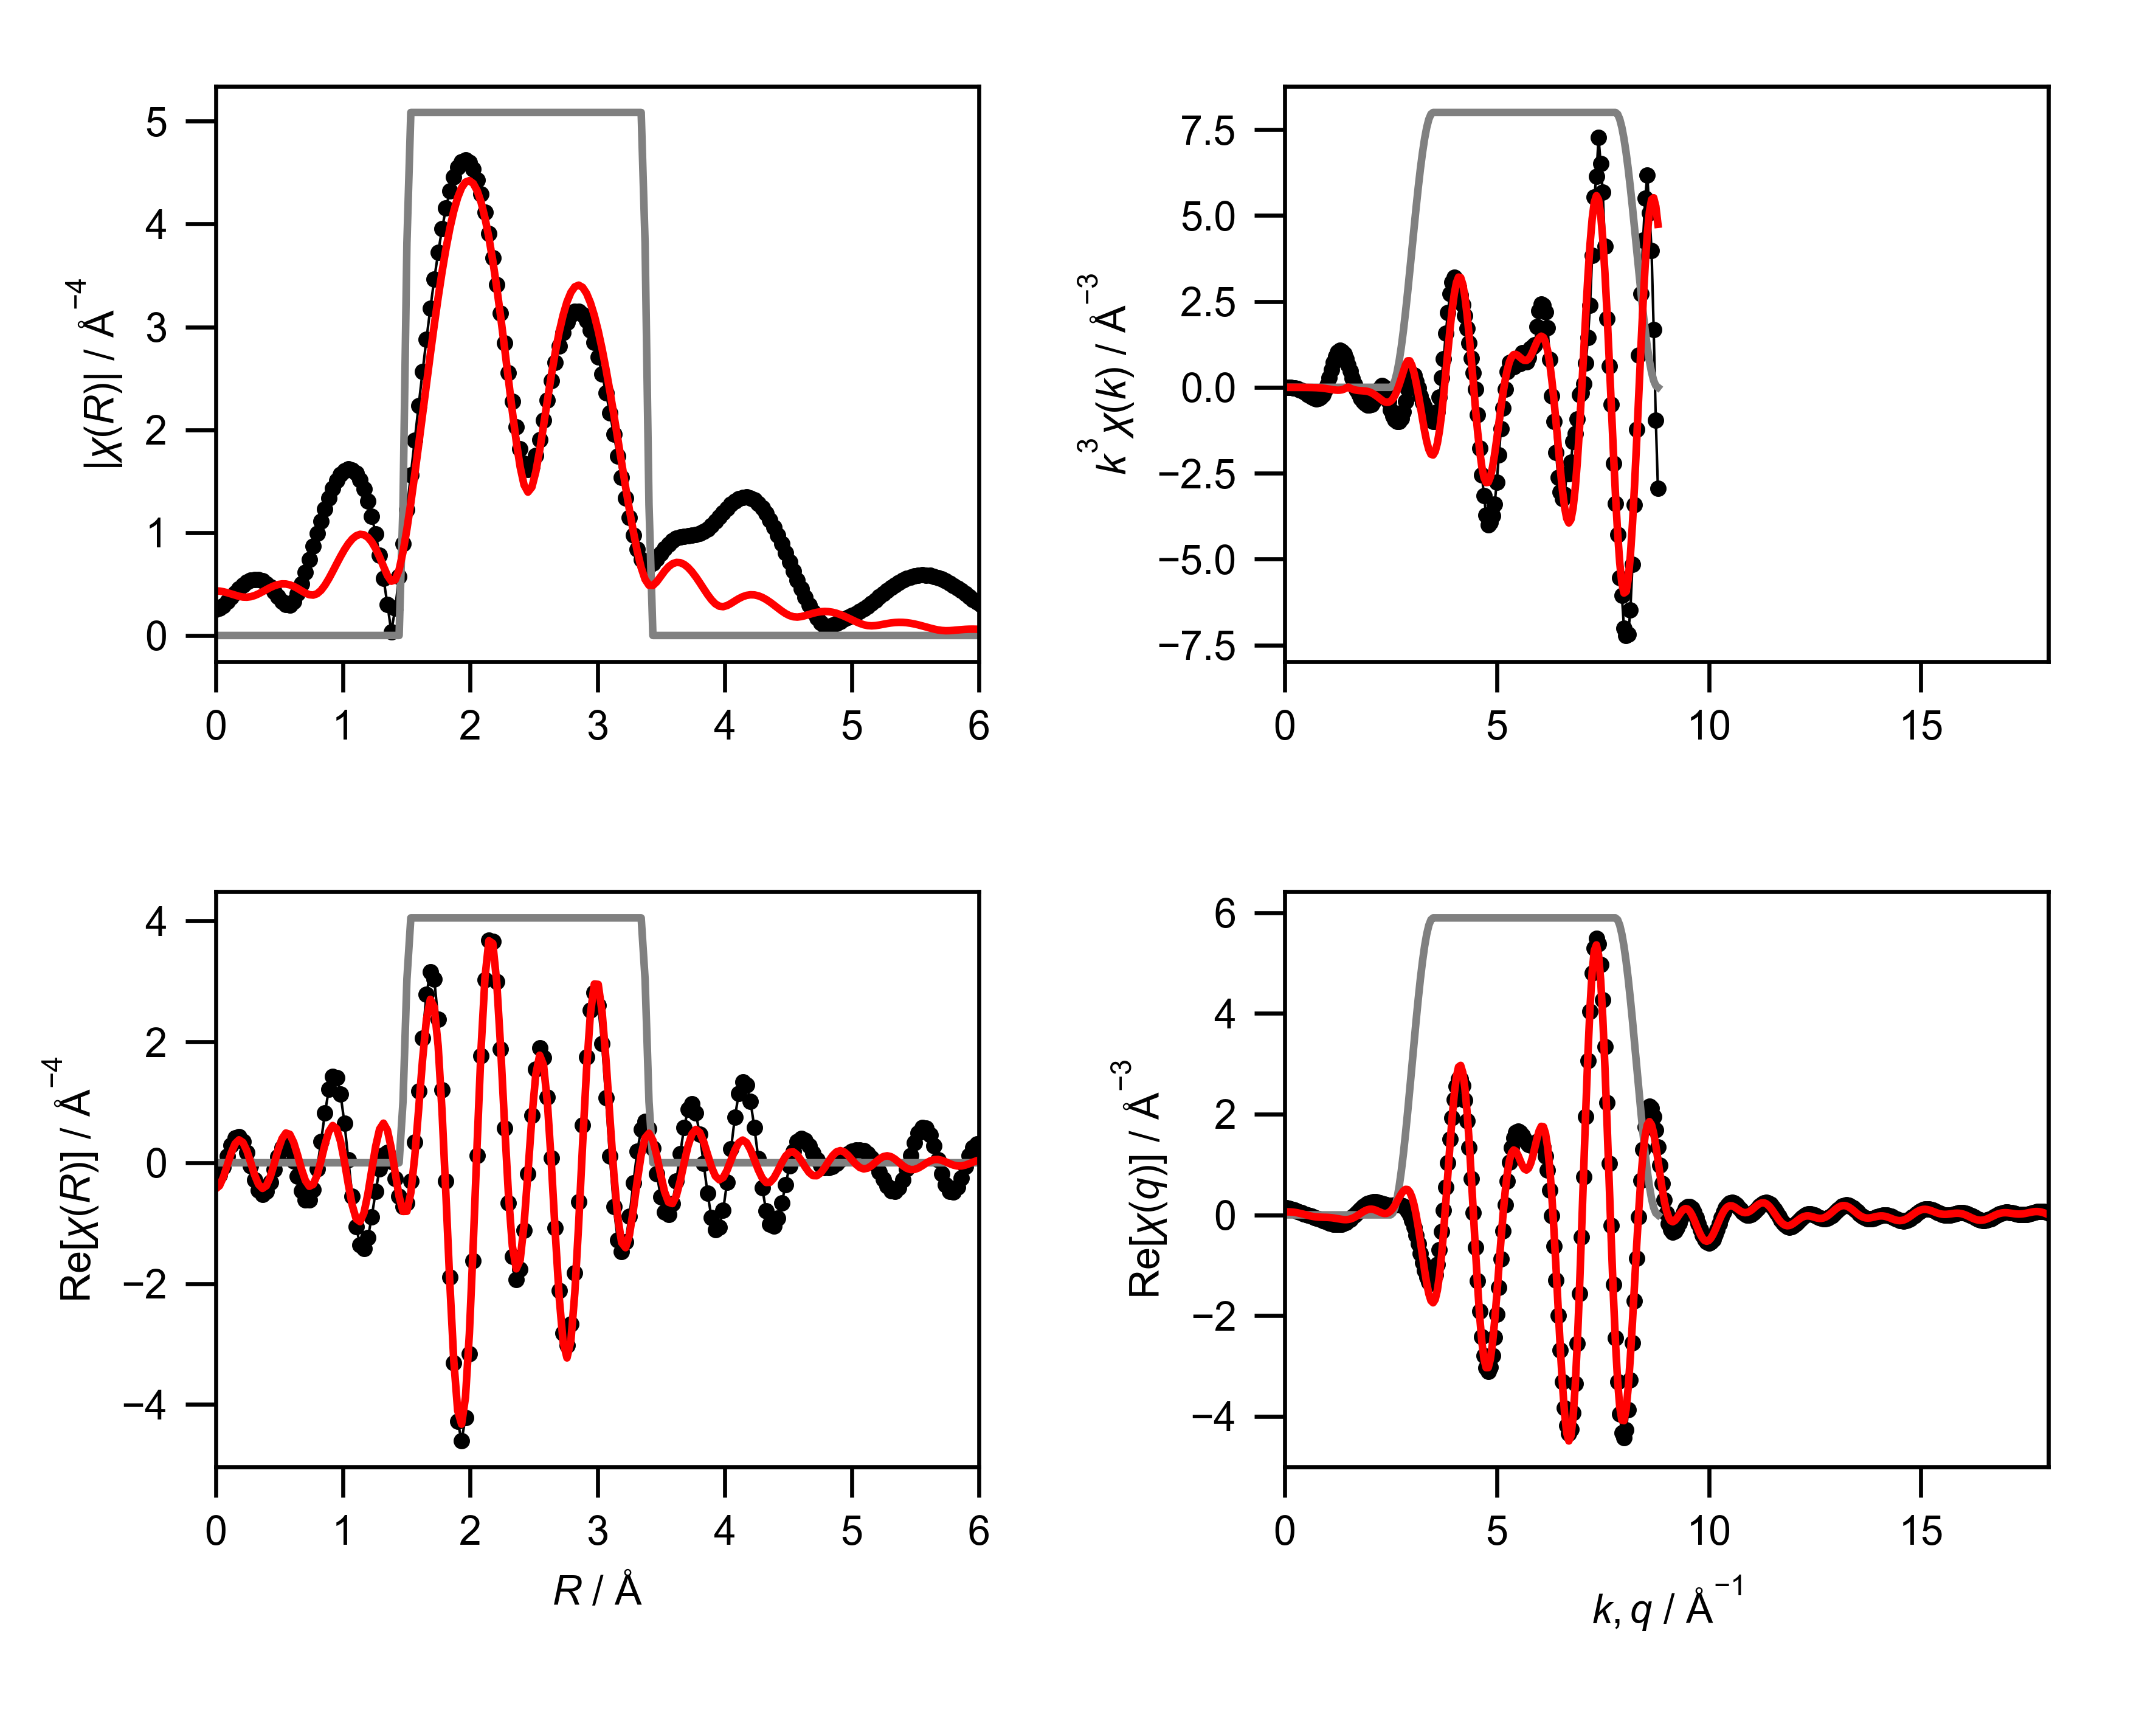

Source data for this figure (header and first rows):
mea_k, mea_chik, mea_k3chik, mea_r, mea_chir_mag, mea_chir_re, mea_chir_im, mea_q, mea_chiq_mag, mea_chiq_re, mea_chiq_im, fit_k, fit_chik, fit_k3chik, fit_r, fit_chir_mag, fit_chir_re, fit_chir_im, fit_q, fit_chiq_mag, fit_chiq_re, fit_chiq_im, win_k, win_r
0.0, -2.07, -0.0, 0.0, 0.253, -0.253, 0.0, 0.0, 0.143, 0.1426, 0.01093, 0.0, -0.01487, -0.0, 0.0, 0.4337, -0.4337, 0.0, 0.0, 0.06042, 0.06038, 0.002155, 0.0, 0.0
0.05, -2.003, -0.0002503, 0.03068, 0.2629, -0.2036, 0.1664, 0.05, 0.142, 0.138, 0.03355, 0.05, -0.01478, -1.847792865217567e-06, 0.03068, 0.4315, -0.381, 0.2025, 0.05, 0.06186, 0.06092, 0.01071, 0.0, 0.0
0.1, -1.935, -0.001935, 0.06136, 0.2901, -0.06937, 0.2816, 0.1, 0.1407, 0.1297, 0.0544, 0.1, -0.01469, -1.4691751507108073e-05, 0.06136, 0.4252, -0.2367, 0.3532, 0.1, 0.06336, 0.06022, 0.0197, 0.0, 0.0
0.15, -1.868, -0.006305, 0.09204, 0.3282, 0.112, 0.3085, 0.15, 0.139, 0.1184, 0.07289, 0.15, -0.01455, -4.9119950412132866e-05, 0.09204, 0.4156, -0.03798, 0.4138, 0.15, 0.06485, 0.05804, 0.02892, 0.0, 0.0
0.2, -1.8, -0.0144, 0.1227, 0.3714, 0.2886, 0.2337, 0.2, 0.1371, 0.1046, 0.0886, 0.2, -0.01439, -0.0001151, 0.1227, 0.4038, 0.1637, 0.3692, 0.2, 0.06626, 0.05423, 0.03807, 0.0, 0.0
0.25, -1.731, -0.02704, 0.1534, 0.4148, 0.4085, 0.07188, 0.25, 0.1351, 0.08932, 0.1014, 0.25, -0.01423, -0.0002223, 0.1534, 0.3916, 0.316, 0.2314, 0.25, 0.06753, 0.04871, 0.04677, 0.0, 0.0
0.3, -1.66, -0.04481, 0.1841, 0.4552, 0.4338, -0.138, 0.3, 0.1331, 0.07308, 0.1112, 0.3, -0.0141, -0.0003808, 0.1841, 0.381, 0.3792, 0.03687, 0.3, 0.06858, 0.0415, 0.0546, 0.0, 0.0
0.35, -1.586, -0.06801, 0.2148, 0.4901, 0.3506, -0.3424, 0.35, 0.1312, 0.05654, 0.1184, 0.35, -0.01406, -0.0006029, 0.2148, 0.374, 0.3366, -0.1629, 0.35, 0.06935, 0.03277, 0.06112, 0.0, 0.0
0.4, -1.51, -0.09663, 0.2454, 0.5174, 0.1738, -0.4874, 0.4, 0.1295, 0.04016, 0.1231, 0.4, -0.01416, -0.0009062, 0.2454, 0.3724, 0.1991, -0.3147, 0.4, 0.06979, 0.02283, 0.06595, 0.0, 0.0
0.45, -1.429, -0.1303, 0.2761, 0.5359, -0.05647, -0.5329, 0.45, 0.1282, 0.02421, 0.1259, 0.45, -0.01446, -0.001317, 0.2761, 0.3773, 0.002507, -0.3773, 0.45, 0.06986, 0.01211, 0.0688, 0.0, 0.0
0.5, -1.344, -0.168, 0.3068, 0.5444, -0.2849, -0.4639, 0.5, 0.1273, 0.008837, 0.127, 0.5, -0.01501, -0.001877, 0.3068, 0.3885, -0.2015, -0.3322, 0.5, 0.06952, 0.001121, 0.06951, 0.0, 0.0
0.55, -1.251, -0.2082, 0.3375, 0.5422, -0.4551, -0.2948, 0.55, 0.1271, -0.006003, 0.127, 0.55, -0.0159, -0.002646, 0.3375, 0.4051, -0.3583, -0.189, 0.55, 0.06875, -0.009572, 0.06808, 0.0, 0.0
0.6, -1.15, -0.2483, 0.3682, 0.5289, -0.5247, -0.06629, 0.6, 0.1276, -0.02046, 0.1259, 0.6, -0.01718, -0.003711, 0.3682, 0.4251, -0.4247, 0.01693, 0.6, 0.06757, -0.01943, 0.06471, 0.0, 0.0
0.65, -1.04, -0.2856, 0.3988, 0.5046, -0.4771, 0.1643, 0.65, 0.1289, -0.03477, 0.1241, 0.65, -0.0189, -0.005191, 0.3988, 0.4462, -0.3804, 0.2333, 0.65, 0.066, -0.028, 0.05976, 0.0, 0.0
0.7, -0.9197, -0.3154, 0.4295, 0.4701, -0.3263, 0.3384, 0.7, 0.131, -0.0492, 0.1214, 0.7, -0.0211, -0.007236, 0.4295, 0.4663, -0.2333, 0.4037, 0.7, 0.06409, -0.03495, 0.05372, 0.0, 0.0
0.75, -0.7854, -0.3313, 0.4602, 0.4271, -0.1142, 0.4115, 0.75, 0.134, -0.06398, 0.1177, 0.75, -0.02378, -0.01003, 0.4602, 0.4832, -0.01825, 0.4829, 0.75, 0.06197, -0.04018, 0.04718, 0.0, 0.0
0.8, -0.6362, -0.3257, 0.4909, 0.379, 0.09938, 0.3657, 0.8, 0.1378, -0.07926, 0.1127, 0.8, -0.02691, -0.01378, 0.4909, 0.4953, 0.2114, 0.4479, 0.8, 0.05976, -0.04376, 0.0407, 0.0, 0.0
0.85, -0.4729, -0.2904, 0.5216, 0.3324, 0.2528, 0.2158, 0.85, 0.1424, -0.09509, 0.106, 0.85, -0.03041, -0.01868, 0.5216, 0.5013, 0.3976, 0.3053, 0.85, 0.05768, -0.04598, 0.03482, 0.0, 0.0
0.9, -0.298, -0.2172, 0.5522, 0.299, 0.2989, 0.006537, 0.9, 0.1477, -0.1113, 0.0971, 0.9, -0.03415, -0.02489, 0.5522, 0.5004, 0.4923, 0.08957, 0.9, 0.05599, -0.04734, 0.02989, 0.0, 0.0
0.95, -0.115, -0.09857, 0.5829, 0.2951, 0.2188, -0.1979, 0.95, 0.1537, -0.1277, 0.08562, 0.95, -0.03792, -0.03251, 0.5829, 0.4924, 0.4705, -0.1451, 0.95, 0.055, -0.04841, 0.02609, 0.0, 0.0
1.0, 0.07188, 0.07188, 0.6136, 0.3317, 0.02877, -0.3304, 1.0, 0.1603, -0.1436, 0.07112, 1.0, -0.04146, -0.04146, 0.6136, 0.4777, 0.3371, -0.3384, 1.0, 0.05503, -0.04984, 0.02332, 0.0, 0.0
1.05, 0.2453, 0.2839, 0.6443, 0.4049, -0.2219, -0.3387, 1.05, 0.1673, -0.1586, 0.05331, 1.05, -0.04443, -0.05144, 0.6443, 0.4576, 0.1267, -0.4397, 1.05, 0.05634, -0.05219, 0.02123, 0.0, 0.0
1.1, 0.3839, 0.5109, 0.675, 0.5034, -0.4616, -0.2008, 1.1, 0.1747, -0.1718, 0.03204, 1.1, -0.04647, -0.06185, 0.675, 0.4347, -0.105, -0.4218, 1.1, 0.0591, -0.05589, 0.01923, 0.0, 0.0
1.15, 0.4779, 0.7269, 0.7056, 0.6172, -0.6136, 0.06639, 1.15, 0.1824, -0.1823, 0.007393, 1.15, -0.04716, -0.07173, 0.7056, 0.4125, -0.295, -0.2883, 1.15, 0.0633, -0.06109, 0.01657, 0.0, 0.0
1.2, 0.523, 0.9038, 0.7363, 0.7397, -0.6165, 0.4087, 1.2, 0.1903, -0.1892, -0.02034, 1.2, -0.0461, -0.07966, 0.7363, 0.3965, -0.3895, -0.07464, 1.2, 0.06879, -0.06766, 0.0124, 0.0, 0.0
1.25, 0.5216, 1.019, 0.767, 0.8658, -0.4407, 0.7453, 1.25, 0.1982, -0.1917, -0.0506, 1.25, -0.04293, -0.08384, 0.767, 0.3927, -0.3583, 0.1609, 1.25, 0.07534, -0.07511, 0.005939, 0.0, 0.0
1.3, 0.4881, 1.072, 0.7977, 0.9918, -0.09934, 0.9868, 1.3, 0.2062, -0.1889, -0.0826, 1.3, -0.03737, -0.08211, 0.7977, 0.4063, -0.2043, 0.3512, 1.3, 0.0827, -0.08263, -0.003443, 0.0, 0.0
1.35, 0.4267, 1.05, 0.8283, 1.114, 0.3514, 1.057, 1.35, 0.214, -0.1803, -0.1153, 1.35, -0.02932, -0.07214, 0.8283, 0.439, 0.03592, 0.4375, 1.35, 0.09059, -0.08915, -0.01608, 0.0, 0.0
1.4, 0.3529, 0.9684, 0.859, 1.229, 0.8228, 0.9134, 1.4, 0.2217, -0.1655, -0.1476, 1.4, -0.01885, -0.05174, 0.859, 0.4891, 0.3001, 0.3862, 1.4, 0.09874, -0.09344, -0.0319, 0.0, 0.0
1.45, 0.2721, 0.8295, 0.8897, 1.335, 1.212, 0.5587, 1.45, 0.2291, -0.1443, -0.178, 1.45, -0.006379, -0.01945, 0.8897, 0.552, 0.5153, 0.1979, 1.45, 0.1069, -0.09427, -0.05041, 0.0, 0.0
1.5, 0.1947, 0.6571, 0.9204, 1.428, 1.427, 0.04468, 1.5, 0.2362, -0.1171, -0.2051, 1.5, 0.001505, 0.005081, 0.9204, 0.6227, 0.6162, -0.0896, 1.5, 0.1148, -0.09053, -0.07062, 0.0, 0.0
1.55, 0.1262, 0.4699, 0.9511, 1.505, 1.405, -0.5374, 1.55, 0.2428, -0.08423, -0.2277, 1.55, -0.007406, -0.02758, 0.9511, 0.6963, 0.5628, -0.4099, 1.55, 0.1223, -0.08146, -0.09117, 0.0, 0.0
1.6, 0.06596, 0.2702, 0.9817, 1.564, 1.135, -1.076, 1.6, 0.2488, -0.04675, -0.2444, 1.6, -0.01311, -0.05372, 0.9817, 0.7682, 0.3521, -0.6828, 1.6, 0.129, -0.06676, -0.1104, 0.0, 0.0
1.65, 0.0198, 0.08895, 1.012, 1.602, 0.656, -1.462, 1.65, 0.2542, -0.005839, -0.2541, 1.65, -0.01619, -0.07272, 1.012, 0.8348, 0.02129, -0.8345, 1.65, 0.1348, -0.04669, -0.1265, 0.0, 0.0
1.7, -0.01496, -0.0735, 1.043, 1.618, 0.05405, -1.618, 1.7, 0.2588, 0.03699, -0.2562, 1.7, -0.01733, -0.08514, 1.043, 0.8925, -0.3597, -0.8168, 1.7, 0.1394, -0.02216, -0.1377, 0.0, 0.0
1.75, -0.03827, -0.2051, 1.074, 1.61, -0.5567, -1.511, 1.75, 0.2626, 0.08005, -0.2501, 1.75, -0.01727, -0.09255, 1.074, 0.9383, -0.7037, -0.6206, 1.75, 0.1427, 0.005327, -0.1426, 0.0, 0.0
1.8, -0.05433, -0.3169, 1.104, 1.576, -1.06, -1.166, 1.8, 0.2655, 0.1216, -0.236, 1.8, -0.01672, -0.09748, 1.104, 0.9694, -0.9279, -0.2805, 1.8, 0.1443, 0.03378, -0.1402, 0.0, 0.0
1.85, -0.06362, -0.4028, 1.135, 1.514, -1.363, -0.6579, 1.85, 0.2674, 0.1598, -0.2144, 1.85, -0.01609, -0.1019, 1.135, 0.9835, -0.9747, 0.1317, 1.85, 0.144, 0.06089, -0.1305, 0.0, 0.0
1.9, -0.06844, -0.4694, 1.166, 1.424, -1.421, -0.09615, 1.9, 0.2681, 0.193, -0.1861, 1.9, -0.01571, -0.1077, 1.166, 0.9788, -0.8275, 0.5229, 1.9, 0.1417, 0.08426, -0.1139, 0.0, 0.0
1.95, -0.06867, -0.5092, 1.197, 1.306, -1.242, 0.4022, 1.95, 0.2678, 0.22, -0.1526, 1.95, -0.01587, -0.1177, 1.197, 0.9541, -0.5174, 0.8017, 1.95, 0.1371, 0.1017, -0.09193, 0.0, 0.0
2.0, -0.06444, -0.5155, 1.227, 1.159, -0.8924, 0.7399, 2.0, 0.2663, 0.2399, -0.1155, 2.0, -0.01685, -0.1348, 1.227, 0.909, -0.1175, 0.9014, 2.0, 0.13, 0.1116, -0.0667, 0.0, 0.0
2.05, -0.05709, -0.4919, 1.258, 0.9846, -0.4731, 0.8635, 2.05, 0.2636, 0.2522, -0.07679, 2.05, -0.01874, -0.1615, 1.258, 0.8443, 0.2738, 0.7986, 2.05, 0.1203, 0.1131, -0.04102, 0.0, 0.0
2.1, -0.04518, -0.4184, 1.289, 0.7827, -0.09896, 0.7764, 2.1, 0.2599, 0.257, -0.03827, 2.1, -0.02132, -0.1975, 1.289, 0.7629, 0.5566, 0.5217, 2.1, 0.1078, 0.1063, -0.01798, 0.0, 0.0
2.15, -0.03021, -0.3002, 1.319, 0.5551, 0.1328, 0.539, 2.15, 0.2552, 0.2552, -0.001818, 2.15, -0.02405, -0.239, 1.319, 0.6714, 0.6553, 0.1462, 2.15, 0.09242, 0.09242, -0.0006238, 0.0, 0.0
2.2, -0.0142, -0.1513, 1.35, 0.3038, 0.1686, 0.2527, 2.2, 0.2498, 0.2479, 0.03108, 2.2, -0.02668, -0.2841, 1.35, 0.584, 0.5404, -0.2215, 2.2, 0.07443, 0.07395, 0.008463, 0.0, 0.0
2.25, -0.002103, -0.02395, 1.381, 0.03657, 0.01439, 0.03363, 2.25, 0.2442, 0.2369, 0.05941, 2.25, -0.02915, -0.332, 1.381, 0.5277, 0.2392, -0.4704, 2.25, 0.05474, 0.05421, 0.007533, 0.0, 0.0
2.3, 0.00343, 0.04173, 1.411, 0.2642, -0.2635, -0.0187, 2.3, 0.2388, 0.224, 0.08279, 2.3, -0.03116, -0.3791, 1.411, 0.5398, -0.1667, -0.5134, 2.3, 0.0375, 0.03729, -0.003946, 0.0, 0.0
2.35, -0.0007151, -0.009281, 1.442, 0.5727, -0.5529, 0.1492, 2.35, 0.2346, 0.2114, 0.1016, 2.35, -0.0322, -0.4179, 1.442, 0.6396, -0.5581, -0.3125, 2.35, 0.03719, 0.02752, -0.02503, 0.0, 0.0
2.4, -0.01236, -0.1709, 1.473, 0.8944, -0.7235, 0.5258, 2.4, 0.2324, 0.2009, 0.1168, 2.4, -0.03172, -0.4385, 1.473, 0.8126, -0.8056, 0.1063, 2.4, 0.06056, 0.02902, -0.05315, 0.0, 0.25
2.45, -0.02771, -0.4075, 1.503, 1.226, -0.6618, 1.031, 2.45, 0.2336, 0.1939, 0.1304, 2.45, -0.02954, -0.4344, 1.503, 1.035, -0.8029, 0.653, 2.45, 0.09554, 0.04514, -0.0842, 0.0, 0.75
2.5, -0.04173, -0.6521, 1.534, 1.562, -0.3038, 1.532, 2.5, 0.2395, 0.191, 0.1445, 2.5, -0.02573, -0.4021, 1.534, 1.289, -0.4959, 1.19, 2.5, 0.137, 0.07786, -0.1127, 0.0, 1.0
2.55, -0.05024, -0.833, 1.565, 1.9, 0.3409, 1.869, 2.55, 0.2513, 0.1921, 0.1621, 2.55, -0.02031, -0.3368, 1.565, 1.565, 0.09714, 1.562, 2.55, 0.1836, 0.1273, -0.1323, 0.006156, 1.0
2.6, -0.05396, -0.9485, 1.595, 2.235, 1.182, 1.897, 2.6, 0.2698, 0.1958, 0.1856, 2.6, -0.01331, -0.2339, 1.595, 1.853, 0.882, 1.63, 2.6, 0.2351, 0.1915, -0.1364, 0.02447, 1.0
2.65, -0.05372, -0.9997, 1.626, 2.563, 2.063, 1.522, 2.65, 0.2954, 0.1997, 0.2176, 2.65, -0.005067, -0.09429, 1.626, 2.148, 1.702, 1.31, 2.65, 0.2911, 0.2659, -0.1185, 0.0545, 1.0
2.7, -0.0505, -0.9939, 1.657, 2.88, 2.785, 0.7334, 2.7, 0.3281, 0.2005, 0.2597, 2.7, 0.003807, 0.07493, 1.657, 2.444, 2.37, 0.5987, 2.7, 0.3517, 0.3439, -0.0738, 0.09549, 1.0
2.75, -0.04315, -0.8974, 1.687, 3.182, 3.158, -0.3852, 2.75, 0.3677, 0.1939, 0.3125, 2.75, 0.01273, 0.2647, 1.687, 2.736, 2.704, -0.4184, 2.75, 0.4168, 0.4168, 0.0009278, 0.1464, 1.0
2.8, -0.03205, -0.7036, 1.718, 3.464, 3.038, -1.663, 2.8, 0.4138, 0.175, 0.375, 2.8, 0.0211, 0.4633, 1.718, 3.018, 2.574, -1.576, 2.8, 0.4863, 0.4746, 0.106, 0.2061, 1.0
2.85, -0.01762, -0.4079, 1.749, 3.722, 2.37, -2.87, 2.85, 0.4659, 0.139, 0.4447, 2.85, 0.02802, 0.6486, 1.749, 3.286, 1.936, -2.656, 2.85, 0.56, 0.5066, 0.2387, 0.273, 1.0
2.9, -0.001914, -0.04669, 1.779, 3.954, 1.204, -3.766, 2.9, 0.5237, 0.08156, 0.5173, 2.9, 0.03157, 0.77, 1.779, 3.535, 0.8438, -3.433, 2.9, 0.638, 0.5027, 0.3927, 0.3455, 1.0
2.95, 0.009394, 0.2412, 1.81, 4.155, -0.2984, -4.145, 2.95, 0.5867, -0.0007663, 0.5867, 2.95, 0.03003, 0.7709, 1.81, 3.761, -0.5459, -3.721, 2.95, 0.7199, 0.4544, 0.5584, 0.4218, 1.0
... 541 more rows
